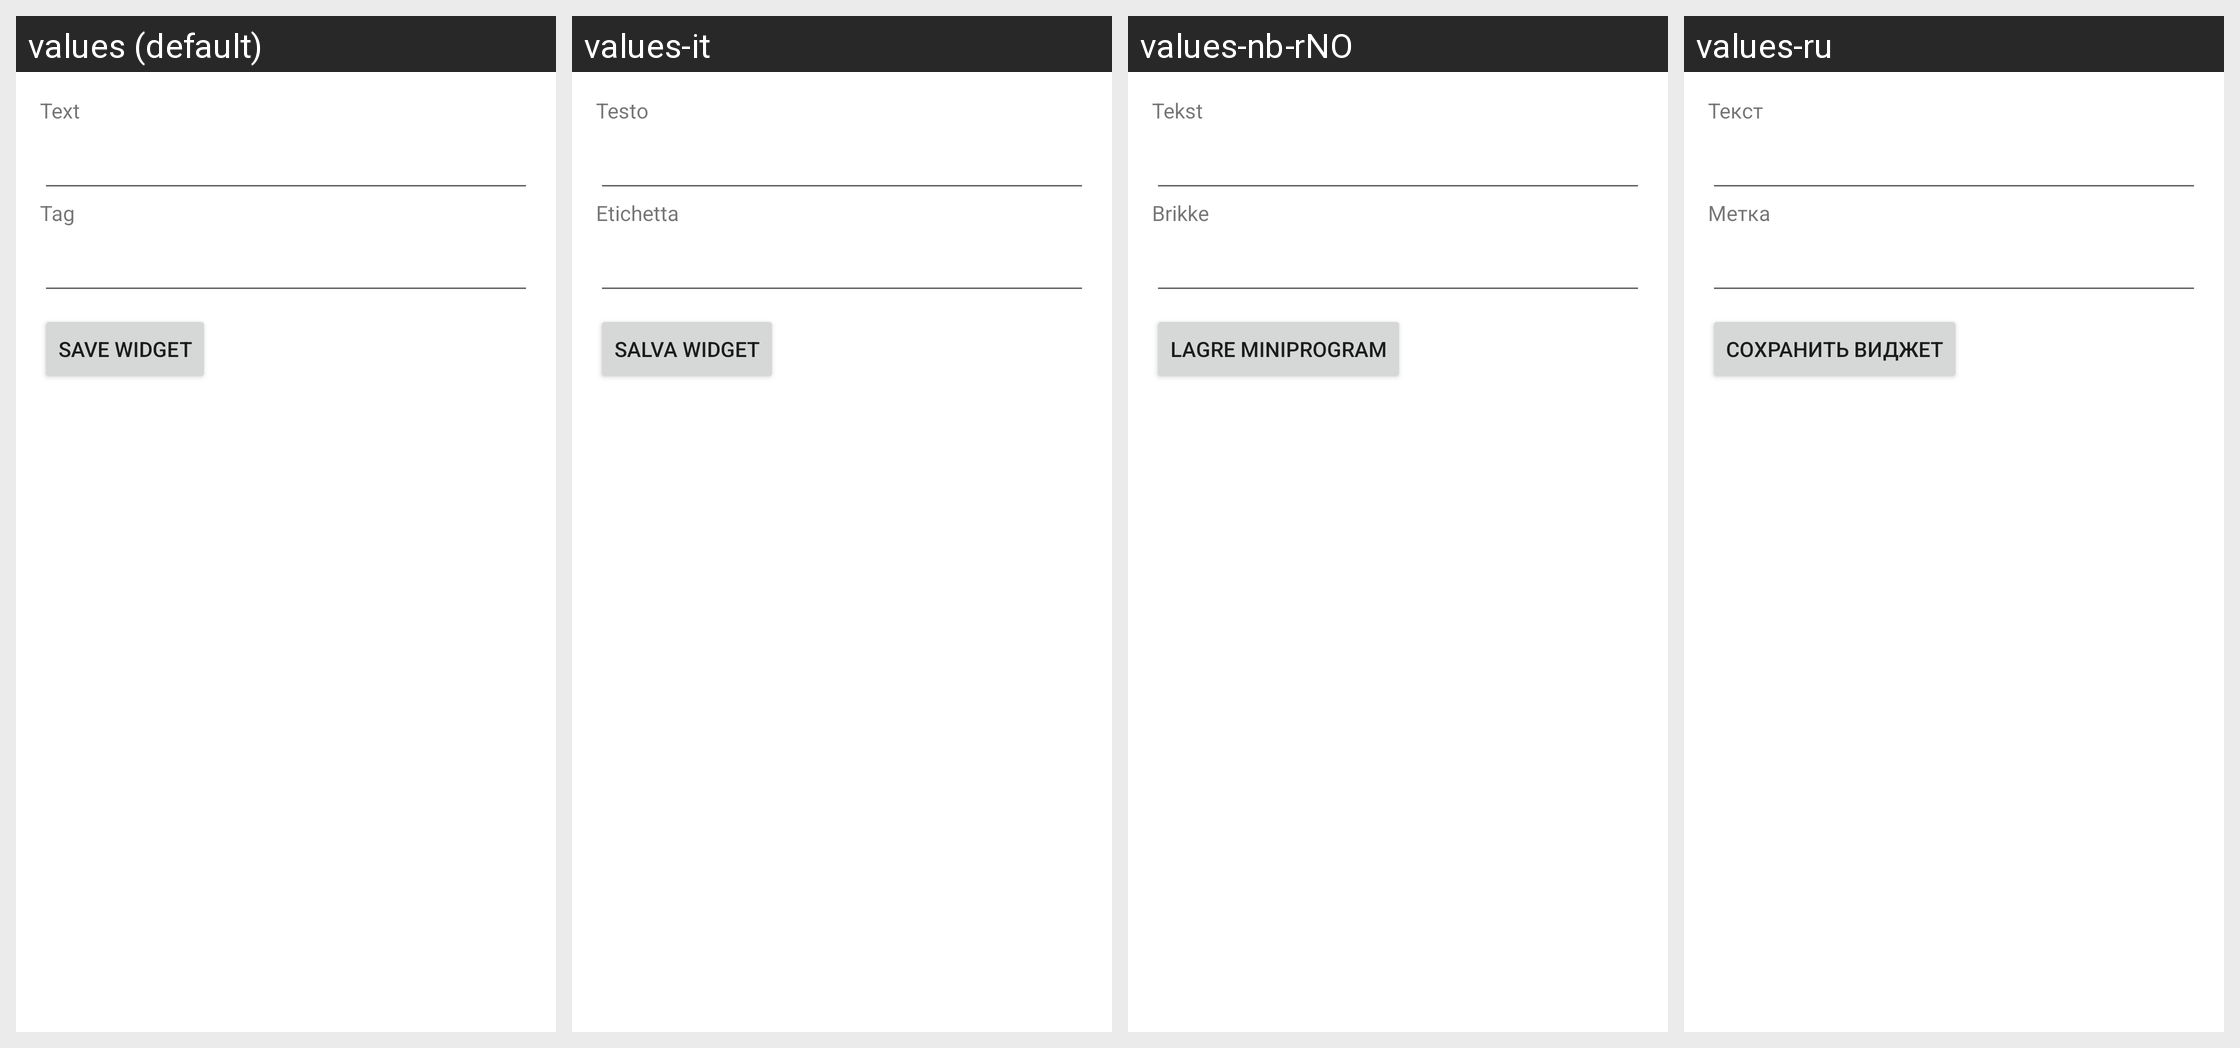

This grid shows one Android layout under several languages. Give, for every string resource on the screen, its name, the default text and each shown locale's text.
Android screen res/layout/widget_event_widget_configure.xml rendered under 4 locales, left to right: values (default), values-it, values-nb-rNO, values-ru. Device: Nexus 5 (rendered at 1080×1920; each locale shown at half size, 540×960, under a caption strip naming it); theme AppTheme.
Other locales in the repository, not shown: values-ca, values-cs, values-da, values-de, values-eo, values-es, values-fr, values-gl, values-he, values-hu, values-id, values-ja, values-ko, values-nl, values-or, values-pl, values-pt, values-pt-rBR, values-sv, values-tr, values-uk, values-vi, values-zh, values-zh-rCN, values-zh-rTW.
Strings drawn on this screen, with the default value and each locale's value (text and hints the layout hard-codes, and strings that could not be matched under every locale, appear in the picture but are not listed):

event_widget_text
  values: Text
  values-it: Testo
  values-nb-rNO: Tekst
  values-ru: Текст

event_widget_tag
  values: Tag
  values-it: Etichetta
  values-nb-rNO: Brikke
  values-ru: Метка

event_widget_button_save_widget
  values: Save widget
  values-it: Salva Widget
  values-nb-rNO: Lagre miniprogram
  values-ru: Сохранить виджет
